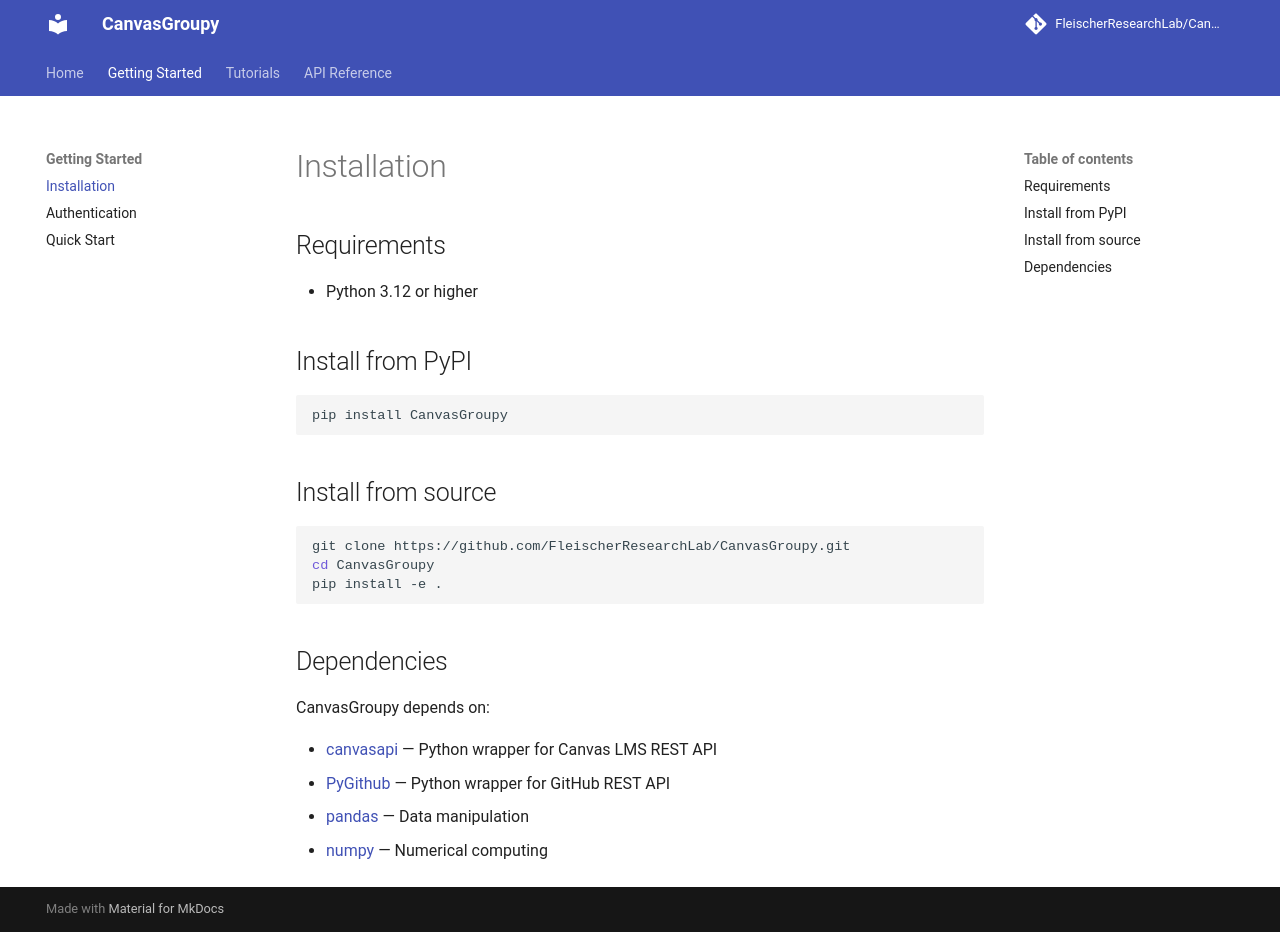

repository: FleischerResearchLab/CanvasGroupy · page: getting-started/installation/index.html · generator: mkdocs

# Installation

## Requirements

- Python 3.12 or higher

## Install from PyPI

```bash
pip install CanvasGroupy
```

## Install from source

```bash
git clone https://github.com/FleischerResearchLab/CanvasGroupy.git
cd CanvasGroupy
pip install -e .
```

## Dependencies

CanvasGroupy depends on:

- [canvasapi](https://github.com/ucfopen/canvasapi) — Python wrapper for Canvas LMS REST API
- [PyGithub](https://github.com/PyGithub/PyGithub) — Python wrapper for GitHub REST API
- [pandas](https://pandas.pydata.org/) — Data manipulation
- [numpy](https://numpy.org/) — Numerical computing
